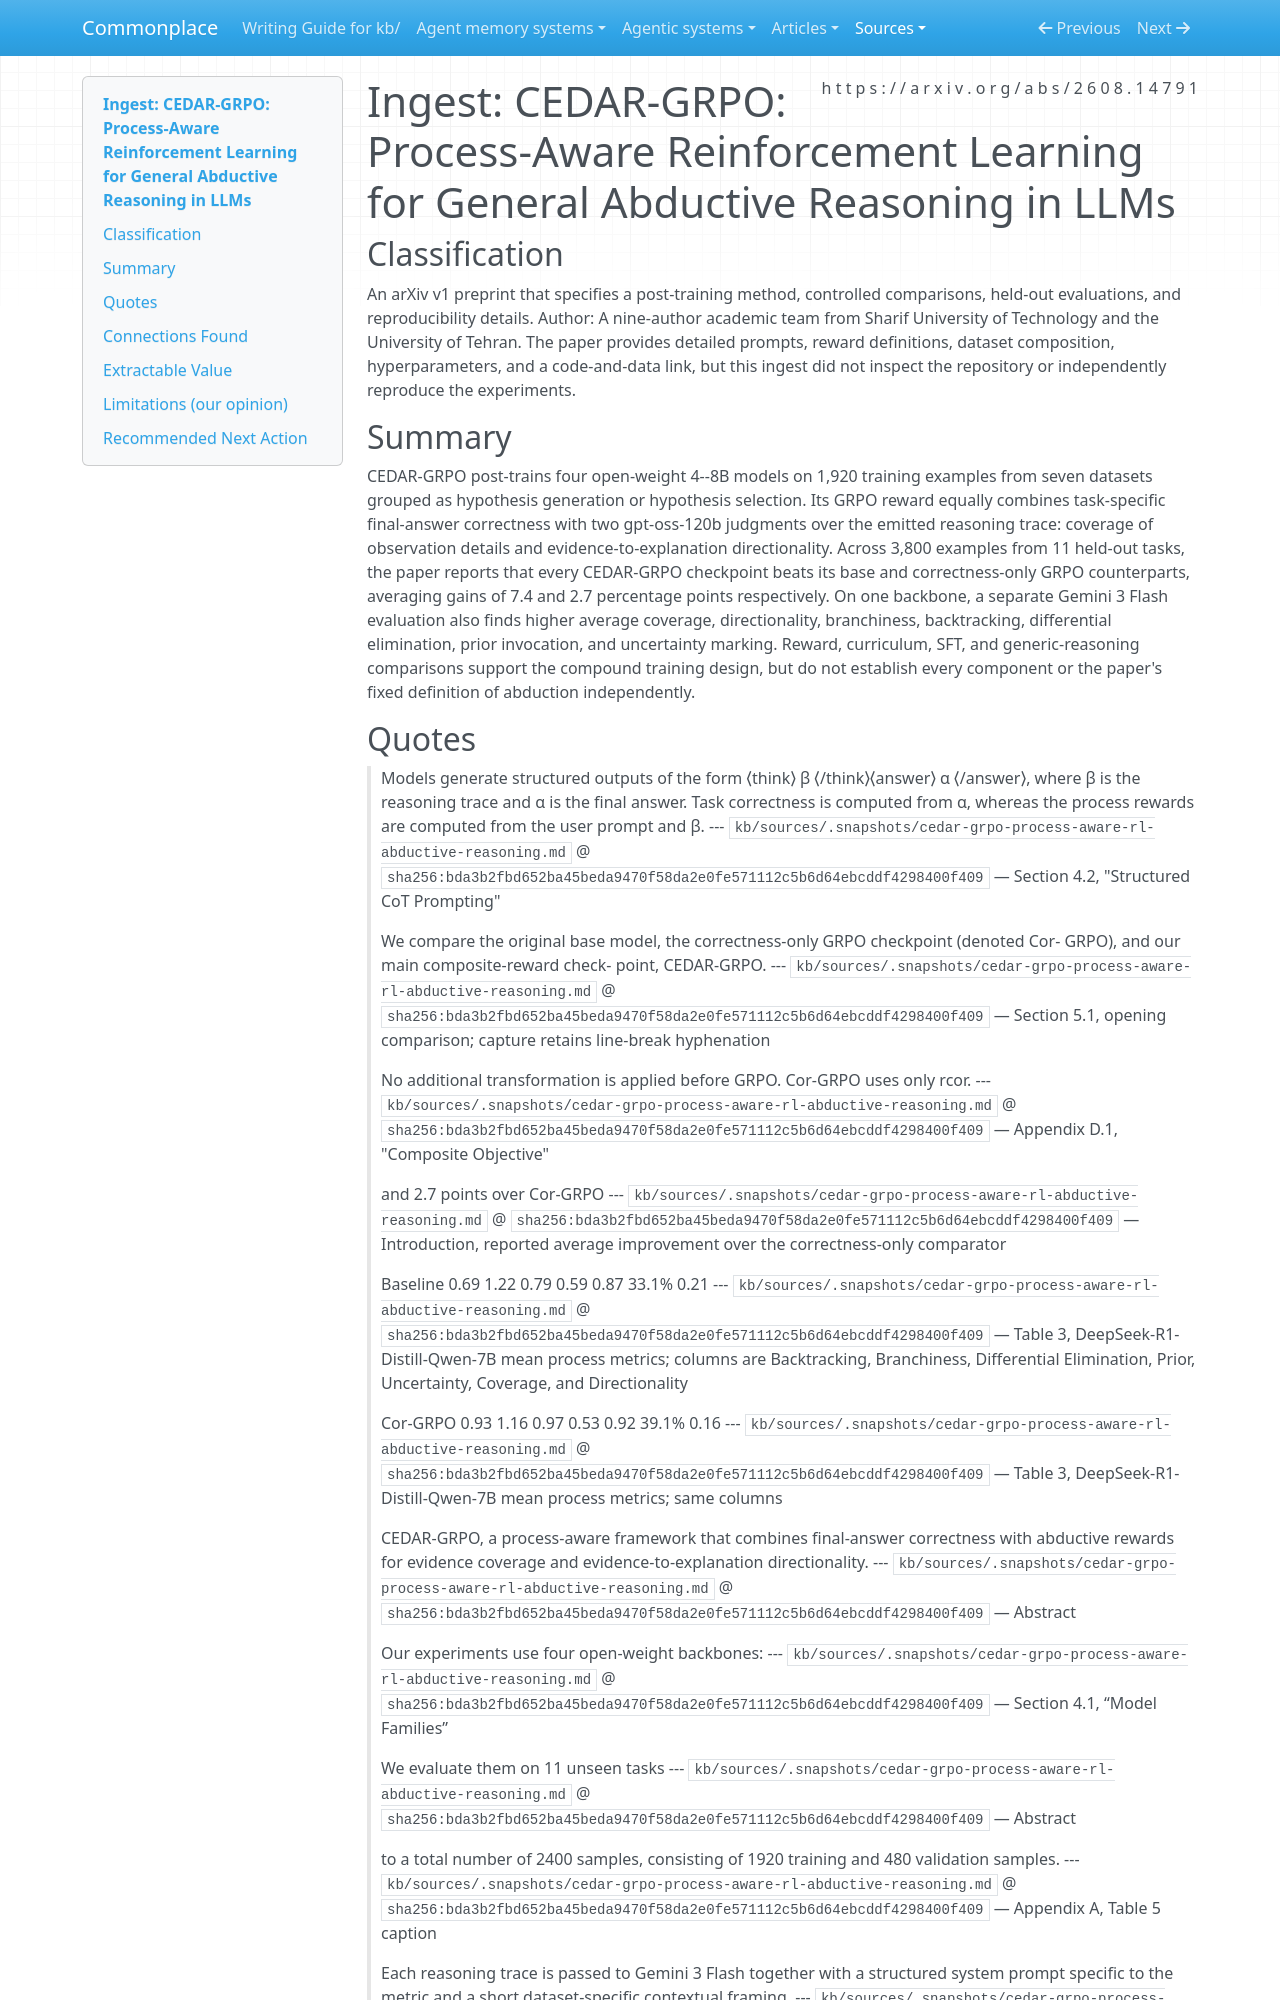

repository: zby/commonplace · page: sources/cedar-grpo-process-aware-rl-abductive-reasoning.ingest/index.html · generator: mkdocs

---
description: "CEDAR-GRPO's held-out gains support process-directed rewards, bounded by fixed task, judge, and trace-faithfulness assumptions"
source: https://arxiv.org/abs/2608.14791
captured: "2026-08-20"
capture: pdf-read
genre: scientific-paper
snapshot_sha256: bda3b2fbd652ba45beda9470f58da2e0fe571112c5b6d64ebcddf4298400f409
ingested: "2026-08-20"
type: types/ingest-report.md
domains: [reinforcement-learning, abductive-reasoning, llm-evaluation, learning-theory]
---

# Ingest: CEDAR-GRPO: Process-Aware Reinforcement Learning for General Abductive Reasoning in LLMs

## Classification

An arXiv v1 preprint that specifies a post-training method, controlled comparisons, held-out evaluations, and reproducibility details.
Author: A nine-author academic team from Sharif University of Technology and the University of Tehran. The paper provides detailed prompts, reward definitions, dataset composition, hyperparameters, and a code-and-data link, but this ingest did not inspect the repository or independently reproduce the experiments.

## Summary

CEDAR-GRPO post-trains four open-weight 4--8B models on 1,920 training examples from seven datasets grouped as hypothesis generation or hypothesis selection. Its GRPO reward equally combines task-specific final-answer correctness with two gpt-oss-120b judgments over the emitted reasoning trace: coverage of observation details and evidence-to-explanation directionality. Across 3,800 examples from 11 held-out tasks, the paper reports that every CEDAR-GRPO checkpoint beats its base and correctness-only GRPO counterparts, averaging gains of 7.4 and 2.7 percentage points respectively. On one backbone, a separate Gemini 3 Flash evaluation also finds higher average coverage, directionality, branchiness, backtracking, differential elimination, prior invocation, and uncertainty marking. Reward, curriculum, SFT, and generic-reasoning comparisons support the compound training design, but do not establish every component or the paper's fixed definition of abduction independently.

## Quotes

> Models generate structured outputs of the form ⟨think⟩ β ⟨/think⟩⟨answer⟩ α ⟨/answer⟩, where β is the reasoning trace and α is the final answer. Task correctness is computed from α, whereas the process rewards are computed from the user prompt and β.
> --- `kb/sources/.snapshots/cedar-grpo-process-aware-rl-abductive-reasoning.md` @ `sha256:bda3b2fbd652ba45beda9470f58da2e0fe571112c5b6d64ebcddf4298400f409` — Section 4.2, "Structured CoT Prompting"

> We compare the original base model, the correctness-only GRPO checkpoint (denoted Cor- GRPO), and our main composite-reward check- point, CEDAR-GRPO.
> --- `kb/sources/.snapshots/cedar-grpo-process-aware-rl-abductive-reasoning.md` @ `sha256:bda3b2fbd652ba45beda9470f58da2e0fe571112c5b6d64ebcddf4298400f409` — Section 5.1, opening comparison; capture retains line-break hyphenation

> No additional transformation is applied before GRPO. Cor-GRPO uses only rcor.
> --- `kb/sources/.snapshots/cedar-grpo-process-aware-rl-abductive-reasoning.md` @ `sha256:bda3b2fbd652ba45beda9470f58da2e0fe571112c5b6d64ebcddf4298400f409` — Appendix D.1, "Composite Objective"

> and 2.7 points over Cor-GRPO
> --- `kb/sources/.snapshots/cedar-grpo-process-aware-rl-abductive-reasoning.md` @ `sha256:bda3b2fbd652ba45beda9470f58da2e0fe571112c5b6d64ebcddf4298400f409` — Introduction, reported average improvement over the correctness-only comparator

> Baseline 0.69 1.22 0.79 0.59 0.87 33.1% 0.21
> --- `kb/sources/.snapshots/cedar-grpo-process-aware-rl-abductive-reasoning.md` @ `sha256:bda3b2fbd652ba45beda9470f58da2e0fe571112c5b6d64ebcddf4298400f409` — Table 3, DeepSeek-R1-Distill-Qwen-7B mean process metrics; columns are Backtracking, Branchiness, Differential Elimination, Prior, Uncertainty, Coverage, and Directionality

> Cor-GRPO 0.93 1.16 0.97 0.53 0.92 39.1% 0.16
> --- `kb/sources/.snapshots/cedar-grpo-process-aware-rl-abductive-reasoning.md` @ `sha256:bda3b2fbd652ba45beda9470f58da2e0fe571112c5b6d64ebcddf4298400f409` — Table 3, DeepSeek-R1-Distill-Qwen-7B mean process metrics; same columns

> CEDAR-GRPO, a process-aware framework that combines final-answer correctness with abductive rewards for evidence coverage and evidence-to-explanation directionality.
> --- `kb/sources/.snapshots/cedar-grpo-process-aware-rl-abductive-reasoning.md` @ `sha256:bda3b2fbd652ba45beda9470f58da2e0fe571112c5b6d64ebcddf4298400f409` — Abstract

> Our experiments use four open-weight backbones:
> --- `kb/sources/.snapshots/cedar-grpo-process-aware-rl-abductive-reasoning.md` @ `sha256:bda3b2fbd652ba45beda9470f58da2e0fe571112c5b6d64ebcddf4298400f409` — Section 4.1, “Model Families”

> We evaluate them on 11 unseen tasks
> --- `kb/sources/.snapshots/cedar-grpo-process-aware-rl-abductive-reasoning.md` @ `sha256:bda3b2fbd652ba45beda9470f58da2e0fe571112c5b6d64ebcddf4298400f409` — Abstract

> to a total number of 2400 samples, consisting of 1920 training and 480 validation samples.
> --- `kb/sources/.snapshots/cedar-grpo-process-aware-rl-abductive-reasoning.md` @ `sha256:bda3b2fbd652ba45beda9470f58da2e0fe571112c5b6d64ebcddf4298400f409` — Appendix A, Table 5 caption

> Each reasoning trace is passed to Gemini 3 Flash together with a structured system prompt specific to the metric and a short dataset-specific contextual framing.
> --- `kb/sources/.snapshots/cedar-grpo-process-aware-rl-abductive-reasoning.md` @ `sha256:bda3b2fbd652ba45beda9470f58da2e0fe571112c5b6d64ebcddf4298400f409` — Appendix E.1, “Evaluation Framework”
